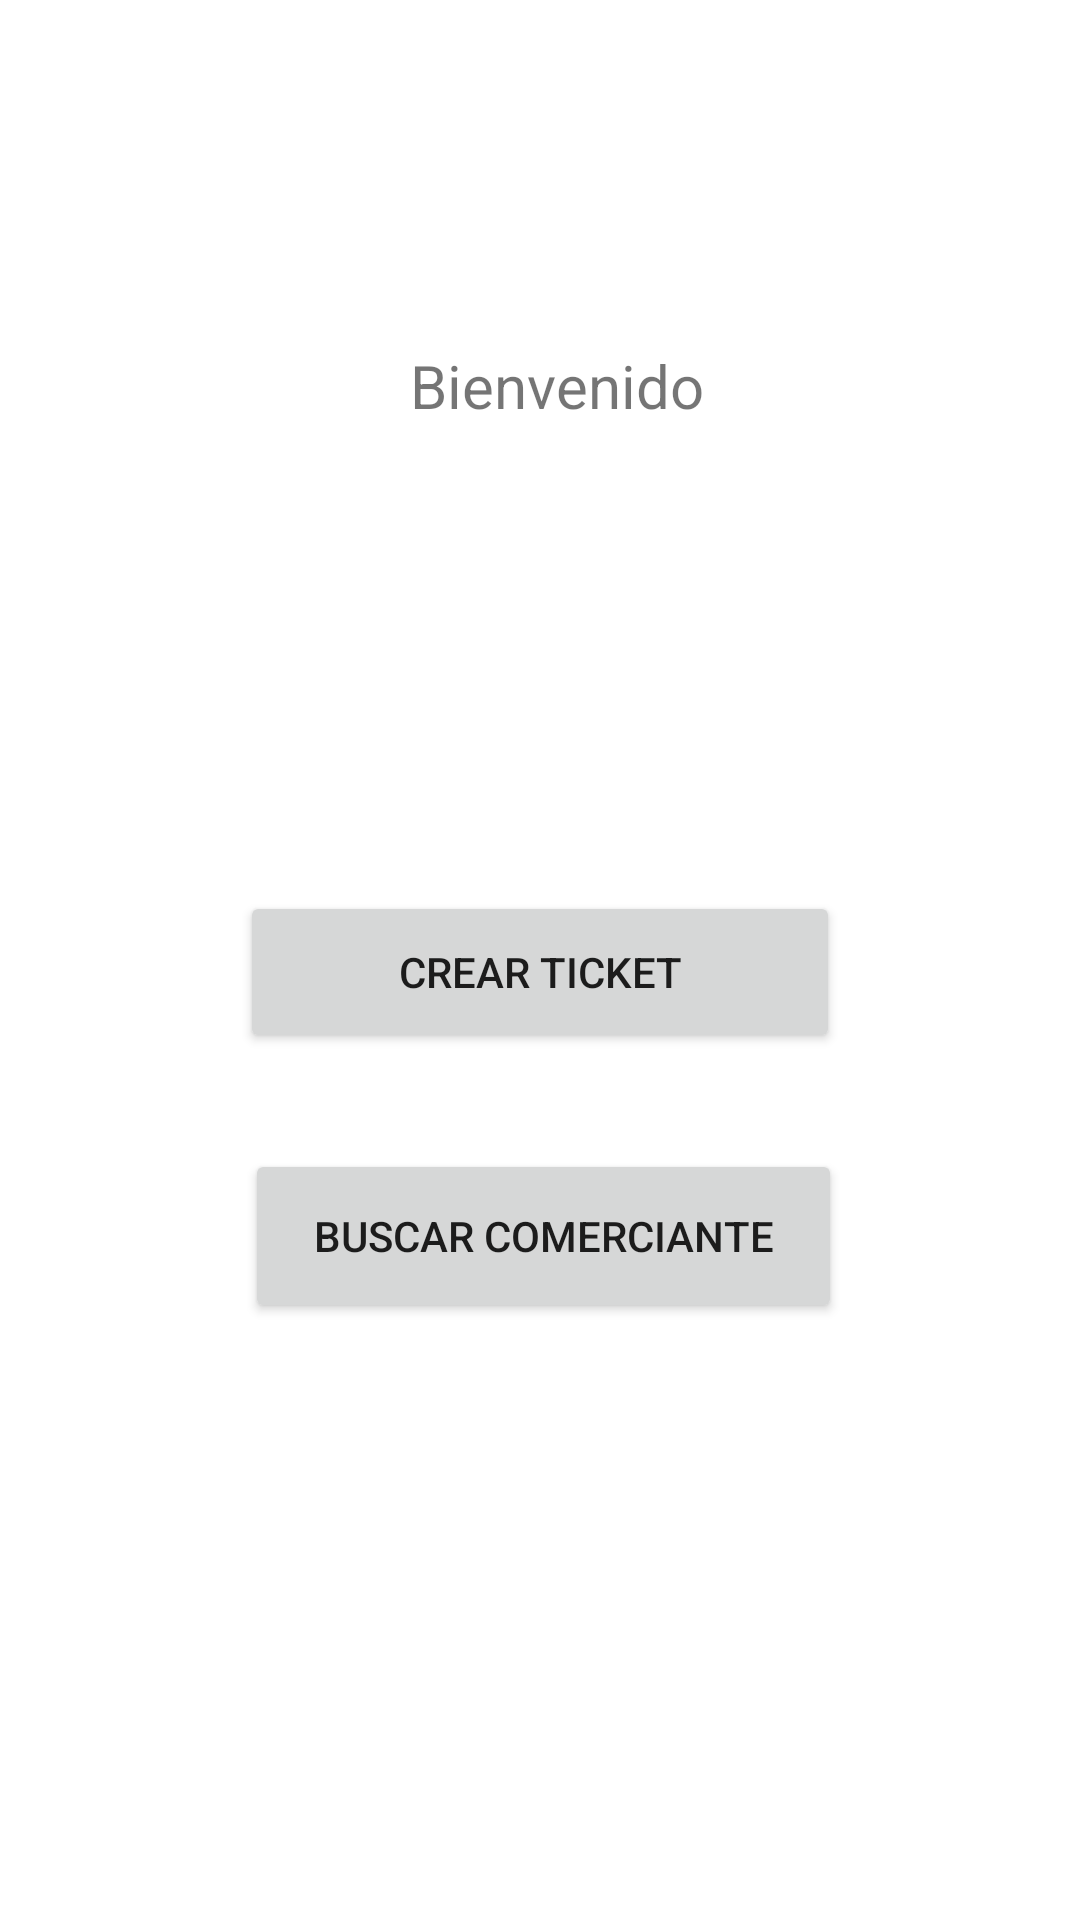

Reconstruct the res/layout file that produces this screen, plus the resources it refers to.
<!-- AndroidManifest.xml: application theme Theme.Sireco -->
<!-- res/layout/activity_home.xml -->
<?xml version="1.0" encoding="utf-8"?>
<androidx.constraintlayout.widget.ConstraintLayout xmlns:android="http://schemas.android.com/apk/res/android"
    xmlns:app="http://schemas.android.com/apk/res-auto"
    xmlns:tools="http://schemas.android.com/tools"
    android:layout_width="match_parent"
    android:layout_height="match_parent"
    tools:context=".HomeActivity">

    <Button
        android:id="@+id/printTicketButton"
        android:layout_width="200dp"
        android:layout_height="54dp"
        android:layout_marginStart="105dp"
        android:layout_marginTop="113dp"
        android:layout_marginEnd="105dp"
        android:text="Crear Ticket"
        app:layout_constraintEnd_toEndOf="parent"
        app:layout_constraintStart_toStartOf="parent"
        app:layout_constraintTop_toBottomOf="@+id/textView2" />

    <Button
        android:id="@+id/button3"
        android:layout_width="199dp"
        android:layout_height="58dp"
        android:layout_marginStart="107dp"
        android:layout_marginTop="32dp"
        android:layout_marginEnd="105dp"
        android:text="Buscar comerciante"
        app:layout_constraintEnd_toEndOf="parent"
        app:layout_constraintStart_toStartOf="parent"
        app:layout_constraintTop_toBottomOf="@+id/printTicketButton" />

    <ImageView
        android:id="@+id/imageView2"
        android:layout_width="292dp"
        android:layout_height="68dp"
        android:layout_marginStart="60dp"
        android:layout_marginTop="47dp"
        android:layout_marginEnd="60dp"
        app:layout_constraintEnd_toEndOf="parent"
        app:layout_constraintHorizontal_bias="0.0"
        app:layout_constraintStart_toStartOf="parent"
        app:layout_constraintTop_toTopOf="parent"
        app:srcCompat="@drawable/sirecologo" />

    <TextView
        android:id="@+id/textView"
        android:layout_width="wrap_content"
        android:layout_height="wrap_content"
        android:layout_marginStart="175dp"
        android:layout_marginEnd="175dp"
        android:text="Bienvenido"
        android:textSize="20sp"
        app:layout_constraintEnd_toEndOf="parent"
        app:layout_constraintHorizontal_bias="0.439"
        app:layout_constraintStart_toStartOf="parent"
        app:layout_constraintTop_toBottomOf="@+id/imageView2" />

    <TextView
        android:id="@+id/textView2"
        android:layout_width="0dp"
        android:layout_height="wrap_content"
        android:layout_marginStart="10dp"
        android:layout_marginTop="23dp"
        android:layout_marginEnd="10dp"
        android:textAlignment="center"
        app:layout_constraintEnd_toEndOf="parent"
        app:layout_constraintHorizontal_bias="0.0"
        app:layout_constraintStart_toStartOf="parent"
        app:layout_constraintTop_toBottomOf="@+id/textView" />
</androidx.constraintlayout.widget.ConstraintLayout>
<!-- resources referenced by this layout -->
<resources>
  <style name="Theme.Sireco" parent="Theme.MaterialComponents.DayNight.DarkActionBar">
          
          <item name="colorPrimary">@color/purple_500</item>
          <item name="colorPrimaryVariant">@color/purple_700</item>
          <item name="colorOnPrimary">@color/white</item>
          
          <item name="colorSecondary">@color/teal_200</item>
          <item name="colorSecondaryVariant">@color/teal_700</item>
          <item name="colorOnSecondary">@color/black</item>
          
          <item name="android:statusBarColor">?attr/colorPrimaryVariant</item>
          
      </style>
  <!-- not gathered from this repository: default colours our renderer supplied (Android Studio template values) -->
  <color name="purple_500">#FF6200EE</color>
  <color name="purple_700">#FF3700B3</color>
  <color name="teal_200">#FF03DAC5</color>
  <color name="teal_700">#FF018786</color>
  <color name="black">#FF000000</color>
  <color name="white">#FFFFFFFF</color>
</resources>
